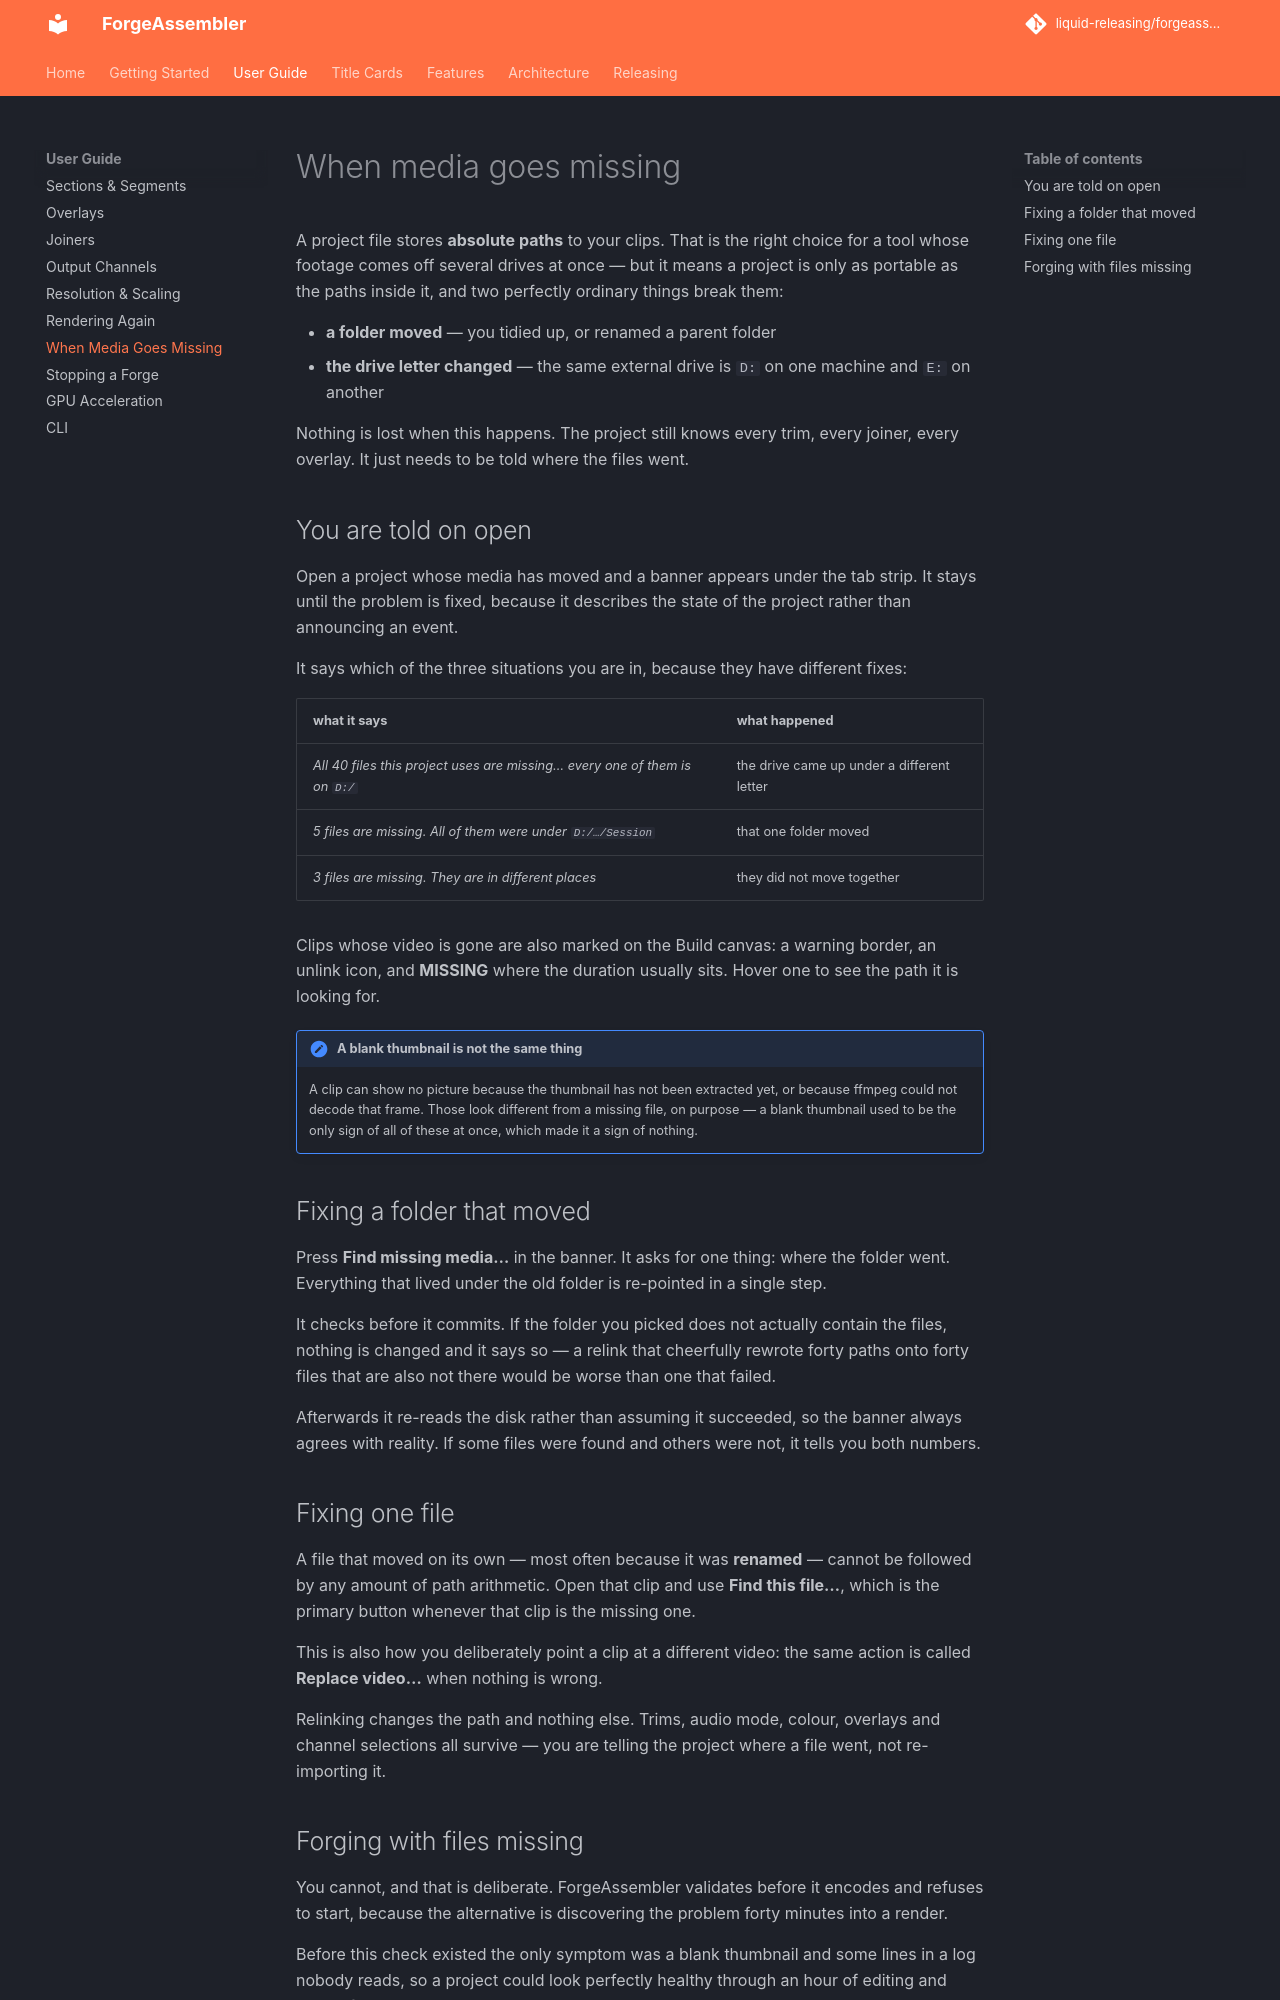

repository: liquid-releasing/forgeassembler · page: guide/missing-media/index.html · generator: mkdocs

# When media goes missing

A project file stores **absolute paths** to your clips. That is the right
choice for a tool whose footage comes off several drives at once — but it
means a project is only as portable as the paths inside it, and two perfectly
ordinary things break them:

- **a folder moved** — you tidied up, or renamed a parent folder
- **the drive letter changed** — the same external drive is `D:` on one
  machine and `E:` on another

Nothing is lost when this happens. The project still knows every trim, every
joiner, every overlay. It just needs to be told where the files went.

## You are told on open

Open a project whose media has moved and a banner appears under the tab
strip. It stays until the problem is fixed, because it describes the state of
the project rather than announcing an event.

It says which of the three situations you are in, because they have different
fixes:

| what it says | what happened |
| --- | --- |
| *All 40 files this project uses are missing… every one of them is on `D:/`* | the drive came up under a different letter |
| *5 files are missing. All of them were under `D:/…/Session`* | that one folder moved |
| *3 files are missing. They are in different places* | they did not move together |

Clips whose video is gone are also marked on the Build canvas: a warning
border, an unlink icon, and **MISSING** where the duration usually sits. Hover
one to see the path it is looking for.

!!! note "A blank thumbnail is not the same thing"

    A clip can show no picture because the thumbnail has not been extracted
    yet, or because ffmpeg could not decode that frame. Those look different
    from a missing file, on purpose — a blank thumbnail used to be the only
    sign of all of these at once, which made it a sign of nothing.

## Fixing a folder that moved

Press **Find missing media…** in the banner. It asks for one thing: where the
folder went. Everything that lived under the old folder is re-pointed in a
single step.

It checks before it commits. If the folder you picked does not actually
contain the files, nothing is changed and it says so — a relink that
cheerfully rewrote forty paths onto forty files that are also not there would
be worse than one that failed.

Afterwards it re-reads the disk rather than assuming it succeeded, so the
banner always agrees with reality. If some files were found and others were
not, it tells you both numbers.

## Fixing one file

A file that moved on its own — most often because it was **renamed** — cannot
be followed by any amount of path arithmetic. Open that clip and use
**Find this file…**, which is the primary button whenever that clip is the
missing one.

This is also how you deliberately point a clip at a different video: the same
action is called **Replace video…** when nothing is wrong.

Relinking changes the path and nothing else. Trims, audio mode, colour,
overlays and channel selections all survive — you are telling the project
where a file went, not re-importing it.
